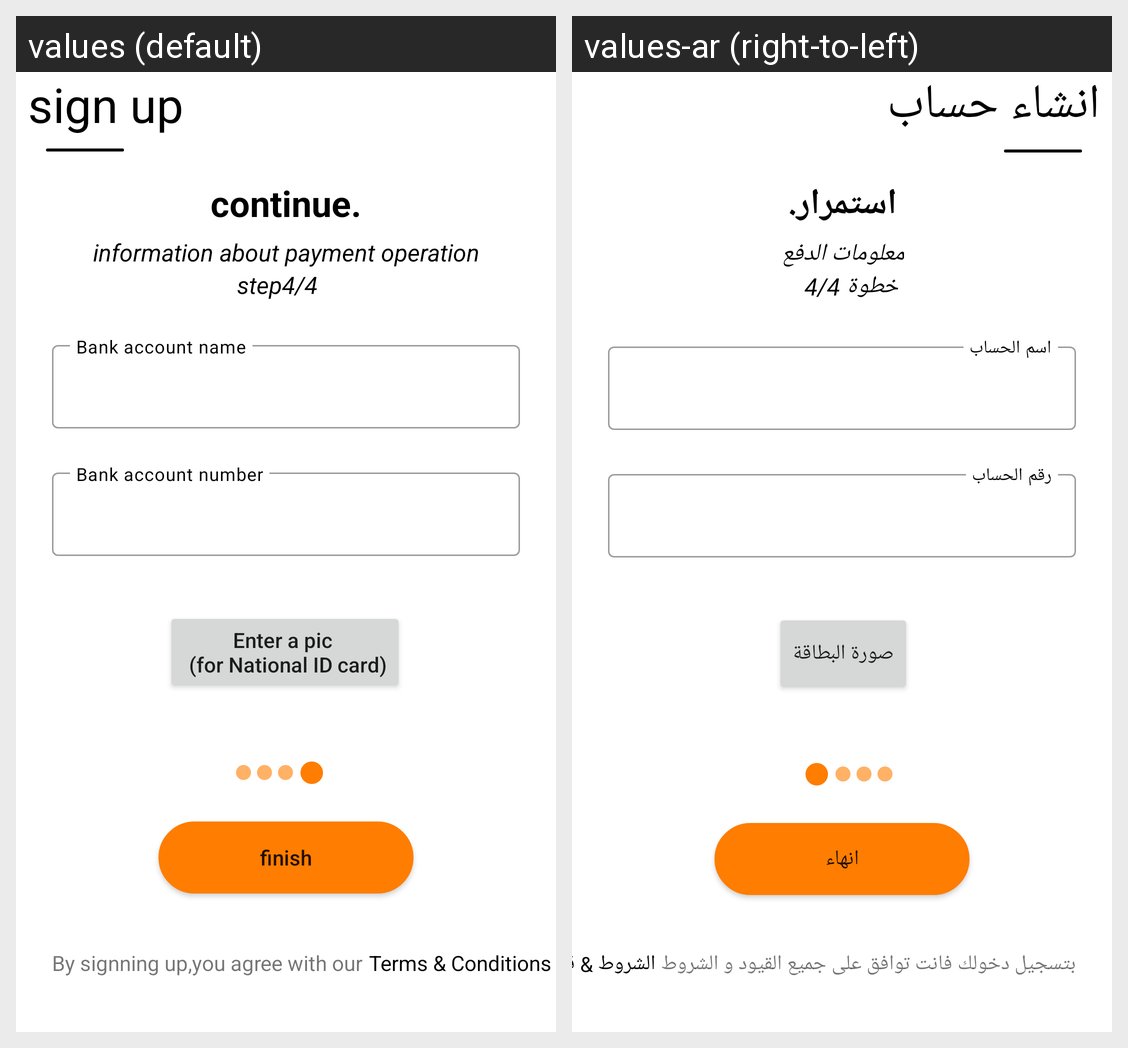

Locale-by-locale string values for the Android screen shown in this grid:
Android screen res/layout/fragment_sign_up4.xml rendered under 2 locales, left to right: values (default), values-ar (right-to-left). Device: Nexus 5 (rendered at 1080×1920; each locale shown at half size, 540×960, under a caption strip naming it); theme Theme.GarageOwner.
Strings drawn on this screen, with the default value and each locale's value (text and hints the layout hard-codes, and strings that could not be matched under every locale, appear in the picture but are not listed):

sign_up
  values: sign up
  values-ar: انشاء حساب

continue2
  values: continue.
  values-ar: استمرار.

information_about_payment_operation
  values: information about payment operation
  values-ar: معلومات الدفع

step4_4
  values: step4/4
  values-ar: خطوة 4/4

enter_a_pic_n_for_national_id_card
  values: Enter a pic 
       (for National ID card)
  values-ar: صورة البطاقة

finish
  values: finish
  values-ar: انهاء

by_signning_up_you_agree_with_our
  values: By signning up,you agree with our
  values-ar: بتسجيل دخولك فانت توافق على جميع القيود و الشروط

terms_amp_conditions
  values: Terms & Conditions
  values-ar: الشروط & قيود
